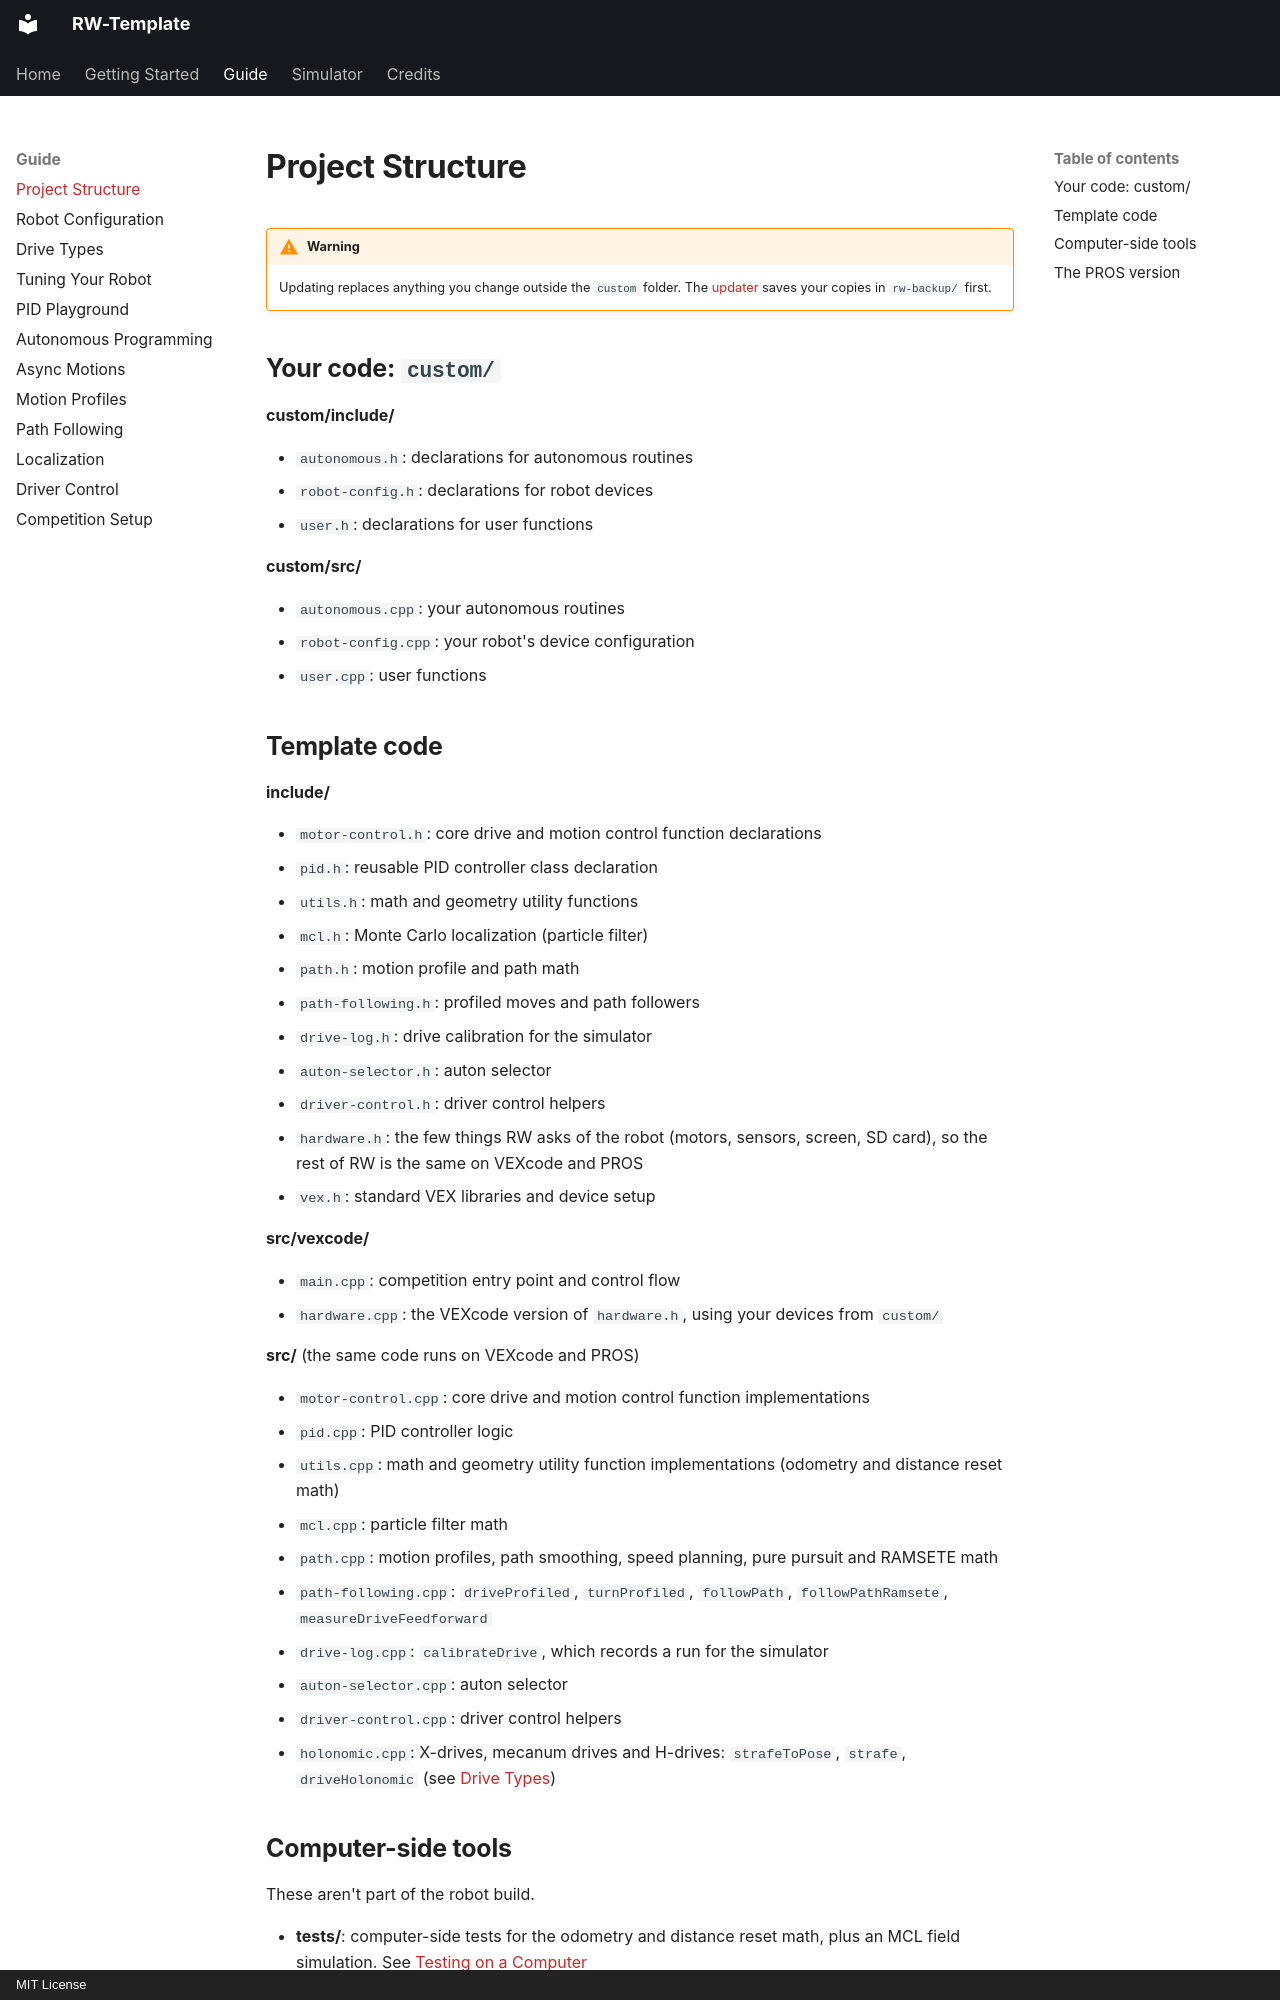

repository: richardbwang/RW-Template · page: guide/project-structure/index.html · generator: mkdocs · copyright: MIT License

# Project Structure

!!! warning
    Updating replaces anything you change outside the `custom` folder. The [updater](../getting-started/installation.md#update-from-an-older-version) saves your copies in `rw-backup/` first.

## Your code: `custom/`

**custom/include/**

- `autonomous.h`: declarations for autonomous routines
- `robot-config.h`: declarations for robot devices
- `user.h`: declarations for user functions

**custom/src/**

- `autonomous.cpp`: your autonomous routines
- `robot-config.cpp`: your robot's device configuration
- `user.cpp`: user functions

## Template code

**include/**

- `motor-control.h`: core drive and motion control function declarations
- `pid.h`: reusable PID controller class declaration
- `utils.h`: math and geometry utility functions
- `mcl.h`: Monte Carlo localization (particle filter)
- `path.h`: motion profile and path math
- `path-following.h`: profiled moves and path followers
- `drive-log.h`: drive calibration for the simulator
- `auton-selector.h`: auton selector
- `driver-control.h`: driver control helpers
- `hardware.h`: the few things RW asks of the robot (motors, sensors, screen, SD card), so the rest of RW is the same on VEXcode and PROS
- `vex.h`: standard VEX libraries and device setup

**src/vexcode/**

- `main.cpp`: competition entry point and control flow
- `hardware.cpp`: the VEXcode version of `hardware.h`, using your devices from `custom/`

**src/** (the same code runs on VEXcode and PROS)

- `motor-control.cpp`: core drive and motion control function implementations
- `pid.cpp`: PID controller logic
- `utils.cpp`: math and geometry utility function implementations (odometry and distance reset math)
- `mcl.cpp`: particle filter math
- `path.cpp`: motion profiles, path smoothing, speed planning, pure pursuit and RAMSETE math
- `path-following.cpp`: `driveProfiled`, `turnProfiled`, `followPath`, `followPathRamsete`, `measureDriveFeedforward`
- `drive-log.cpp`: `calibrateDrive`, which records a run for the simulator
- `auton-selector.cpp`: auton selector
- `driver-control.cpp`: driver control helpers
- `holonomic.cpp`: X-drives, mecanum drives and H-drives: `strafeToPose`, `strafe`, `driveHolonomic` (see [Drive Types](drive-types.md))
